Run: headless pygame with SDL's dummy video driver; simulated clock (each Clock.tick advances the game by its frame time, no real sleeping); random seed 0; keys injected as events and as key.get_pressed() state; no mouse input.
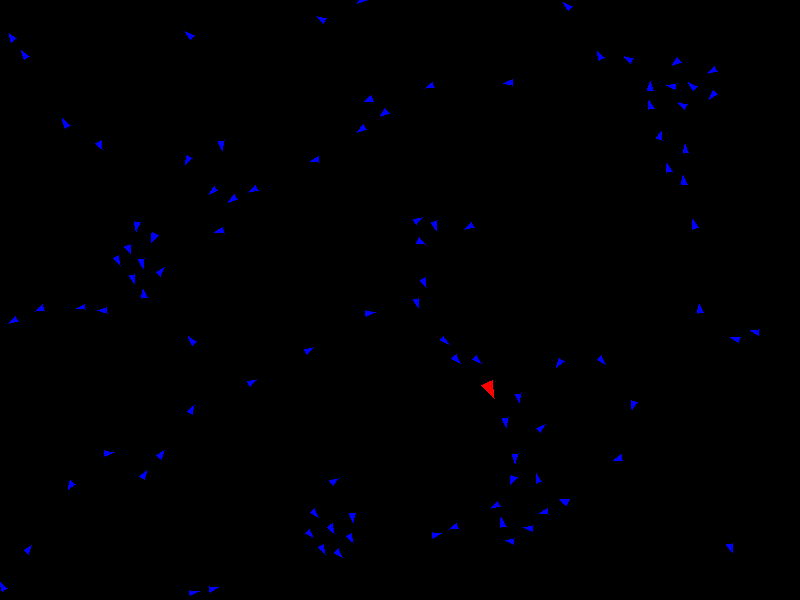
Frame 1 of 4 · flips 1–60 · no input
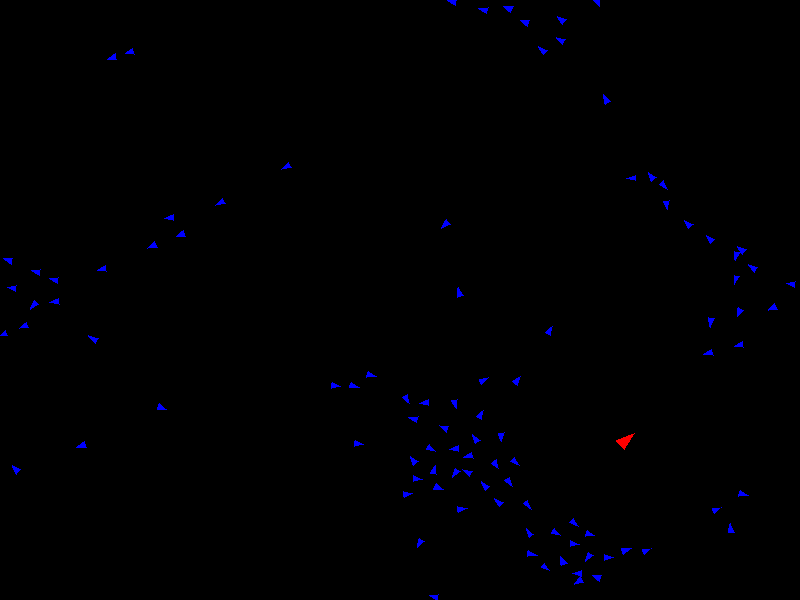
Frame 2 of 4 · flips 61–180 · tapped SPACE, RETURN · held RIGHT (→), D
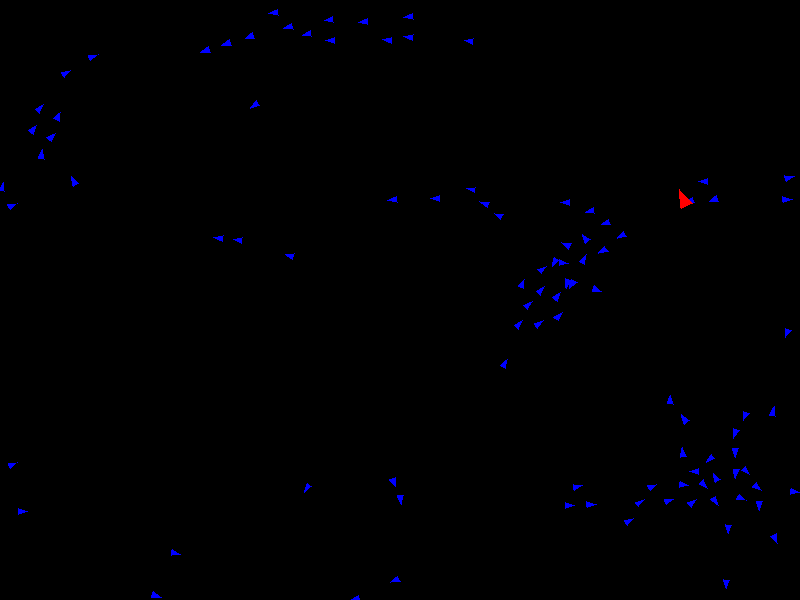
Frame 3 of 4 · flips 181–300 · held DOWN (↓), S
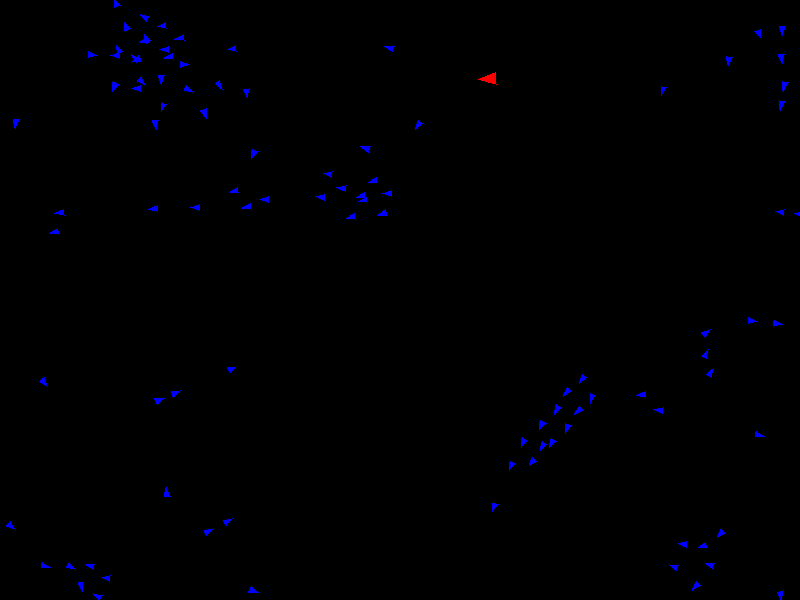
Frame 4 of 4 · flips 301–420 · held LEFT (←), A, UP (↑), W

The pygame program that drew these frames:

import pygame
import math
import random

# Initialisation de Pygame
pygame.init()

# Dimensions de la fenêtre
WIDTH, HEIGHT = 800, 600
screen = pygame.display.set_mode((WIDTH, HEIGHT))
pygame.display.set_caption("Simulation de Boids avec Prédateur")

# Couleurs
WHITE = (255, 255, 255)
BLACK = (0, 0, 0)
RED = (255, 0, 0)
BLUE = (0, 0, 255)

# Paramètres de simulation
BOID_COUNT = 100
BOID_SPEED = 2
PREDATOR_SPEED = BOID_SPEED * 1.1  # Le prédateur est légèrement plus rapide
WAIT_TIME_AFTER_ATTACK = 600  # Temps d'attente après une attaque (en frames, 10 sec à 60 FPS)
SEPARATION_RADIUS = 20
ALIGNMENT_RADIUS = 50
COHESION_RADIUS = 100
PREDATOR_DETECTION_RADIUS = 120
VISION_ANGLE = math.pi / 4  # 45° pour alignement et cohésion




#####################################################################################




def normalize_vector(vx, vy, target_magnitude):
    magnitude = math.sqrt(vx**2 + vy**2)
    if magnitude == 0:
        return 0, 0
    return (vx / magnitude) * target_magnitude, (vy / magnitude) * target_magnitude

def calculate_angle(dx, dy):
    return math.atan2(dy, dx)

def draw_triangle(screen, color, x, y, angle, size):
    """Dessine un triangle orienté à un angle donné."""
    points = [
        (x + size * math.cos(angle), y + size * math.sin(angle)),
        (x + size * math.cos(angle + 2.5), y + size * math.sin(angle + 2.5)),
        (x + size * math.cos(angle - 2.5), y + size * math.sin(angle - 2.5)),
    ]
    pygame.draw.polygon(screen, color, points)




########################################################################################




class Boid:
    def __init__(self, x, y):
        self.x = x
        self.y = y
        self.vx, self.vy = normalize_vector(random.uniform(-1, 1), random.uniform(-1, 1), BOID_SPEED)

    def update_position(self):
        self.x += self.vx
        self.y += self.vy
        self.x %= WIDTH
        self.y %= HEIGHT

    def apply_rules(self, boids, predator):
        separation = self.separation(boids)
        alignment = self.alignment(boids)
        cohesion = self.cohesion(boids)
        flee = self.flee(predator)

        # Combiner les comportements avec des pondérations
        self.vx += separation[0] * 1.5 + alignment[0] * 0.8 + cohesion[0] * 0.8 + flee[0] * 2
        self.vy += separation[1] * 1.5 + alignment[1] * 0.8 + cohesion[1] * 0.8 + flee[1] * 2
        self.vx, self.vy = normalize_vector(self.vx, self.vy, BOID_SPEED)

    def separation(self, boids):
        steer_x, steer_y = 0, 0
        for other in boids:
            if other != self and self.distance_to(other) < SEPARATION_RADIUS:
                steer_x -= (other.x - self.x)
                steer_y -= (other.y - self.y)
        return steer_x, steer_y

    def alignment(self, boids):
        avg_vx, avg_vy, count = 0, 0, 0
        for other in boids:
            if other != self and self.is_in_cone(other, ALIGNMENT_RADIUS):
                avg_vx += other.vx
                avg_vy += other.vy
                count += 1
        if count > 0:
            avg_vx /= count
            avg_vy /= count
            return avg_vx - self.vx, avg_vy - self.vy
        return 0, 0

    def cohesion(self, boids):
        center_x, center_y, count = 0, 0, 0
        for other in boids:
            if other != self and self.is_in_cone(other, COHESION_RADIUS):
                center_x += other.x
                center_y += other.y
                count += 1
        if count > 0:
            center_x /= count
            center_y /= count
            return center_x - self.x, center_y - self.y
        return 0, 0

    def flee(self, predator):
        dx, dy = predator.x - self.x, predator.y - self.y
        distance = math.sqrt(dx**2 + dy**2)
        if distance < PREDATOR_DETECTION_RADIUS:
            return -dx / distance, -dy / distance
        return 0, 0

    def is_in_cone(self, other, radius):
        dx, dy = other.x - self.x, other.y - self.y
        distance = math.sqrt(dx**2 + dy**2)
        if distance > radius:
            return False
        angle = calculate_angle(dx, dy)
        velocity_angle = calculate_angle(self.vx, self.vy)
        angle_diff = (angle - velocity_angle + math.pi) % (2 * math.pi) - math.pi
        return -VISION_ANGLE <= angle_diff <= VISION_ANGLE

    def distance_to(self, other):
        return math.sqrt((other.x - self.x) ** 2 + (other.y - self.y) ** 2)

    def draw(self, screen):
        angle = calculate_angle(self.vx, self.vy)
        draw_triangle(screen, BLUE, self.x, self.y, angle, 5)




#######################################################################################




class Predator:
    def __init__(self, x, y):
        self.x = x
        self.y = y
        self.vx = 0
        self.vy = 0
        self.target = None
        self.wait_time = 0

    def update_position(self, boids):
        if self.wait_time > 0:  # Si le prédateur est en période de repos
            self.wait_time -= 1
            
            # Mouvement circulaire avec un rayon qui varie au fil du temps
            time_factor = self.wait_time / WAIT_TIME_AFTER_ATTACK  # Facteur pour modifier l'évolution du rayon
            radius = 50 + 50 * math.sin(0.1*time_factor * 2 * math.pi)  # Rayon oscillant entre 50 et 100
            
            # Calcul du mouvement circulaire avec réduction de la vitesse à 75%
            angle = time_factor * 2 * math.pi  # Angle en fonction du temps
            self.vx = math.cos(angle) * radius * 0.04 * 0.75  # Réduction de la vitesse à 75%
            self.vy = math.sin(angle) * radius * 0.04 * 0.75  # Réduction de la vitesse à 75%
            
            # Appliquer le mouvement circulaire au prédateur
            self.x += self.vx
            self.y += self.vy
            self.x %= WIDTH
            self.y %= HEIGHT
            return

        if not self.target or self.distance_to(self.target) > PREDATOR_DETECTION_RADIUS:
            self.target = self.find_closest_boid(boids)
            if not self.target:
                # Mouvement circulaire en l'absence de cible
                angle_variation = random.uniform(-0.05, 0.05)
                self.vx += math.cos(angle_variation) * 0.1
                self.vy += math.sin(angle_variation) * 0.1
                self.vx, self.vy = normalize_vector(self.vx, self.vy, PREDATOR_SPEED)
        else:
            # Poursuite de la cible
            dx, dy = self.target.x - self.x, self.target.y - self.y
            distance = math.sqrt(dx**2 + dy**2)
            if distance != 0:
                self.vx, self.vy = normalize_vector(dx, dy, PREDATOR_SPEED)

        self.x += self.vx
        self.y += self.vy
        self.x %= WIDTH
        self.y %= HEIGHT

    def find_closest_boid(self, boids):
        visible_boids = [boid for boid in boids if self.is_in_cone(boid, PREDATOR_DETECTION_RADIUS)]
        if visible_boids:
            return min(visible_boids, key=lambda b: self.distance_to(b))
        return None

    def eliminate_boids(self, boids):
        if self.target and self.distance_to(self.target) < 10:
            self.wait_time = WAIT_TIME_AFTER_ATTACK
            boids.remove(self.target)
            self.target = None
        return boids

    def is_in_cone(self, boid, radius):
        dx, dy = boid.x - self.x, boid.y - self.y
        distance = math.sqrt(dx**2 + dy**2)
        if distance > radius:
            return False
        angle = calculate_angle(dx, dy)
        velocity_angle = calculate_angle(self.vx, self.vy)
        angle_diff = (angle - velocity_angle + math.pi) % (2 * math.pi) - math.pi
        return -VISION_ANGLE <= angle_diff <= VISION_ANGLE

    def distance_to(self, boid):
        return math.sqrt((boid.x - self.x) ** 2 + (boid.y - self.y) ** 2)

    def draw(self, screen):
        angle = calculate_angle(self.vx, self.vy)
        draw_triangle(screen, RED, self.x, self.y, angle, 10)





############################################################################################




boids = [Boid(random.randint(0, WIDTH), random.randint(0, HEIGHT)) for _ in range(BOID_COUNT)]
predator = Predator(WIDTH // 2, HEIGHT // 2)



# Boucle principale
running = True
clock = pygame.time.Clock()

while running:
    # Gestion des événements
    for event in pygame.event.get():
        if event.type == pygame.QUIT:  # Quitter l'application
            running = False
        elif event.type == pygame.KEYDOWN:
            if event.key == pygame.K_PLUS or event.key == pygame.K_KP_PLUS:  # Ajouter un boid
                boids.append(Boid(random.randint(0, WIDTH), random.randint(0, HEIGHT)))
            elif event.key == pygame.K_MINUS or event.key == pygame.K_KP_MINUS:  # Supprimer un boid
                if boids:  # Vérifie s'il y a des boids à supprimer
                    boids.pop()

    # Mise à jour des boids
    for boid in boids:
        boid.apply_rules(boids, predator)
        boid.update_position()

    # Mise à jour du prédateur
    predator.update_position(boids)
    boids = predator.eliminate_boids(boids)

    # Dessin des boids et du prédateur
    screen.fill(BLACK)  # Efface l'écran
    for boid in boids:
        boid.draw(screen)
    predator.draw(screen)

    # Rafraîchissement de l'écran
    pygame.display.flip()
    clock.tick(60)  # Limite à 60 FPS

pygame.quit()
